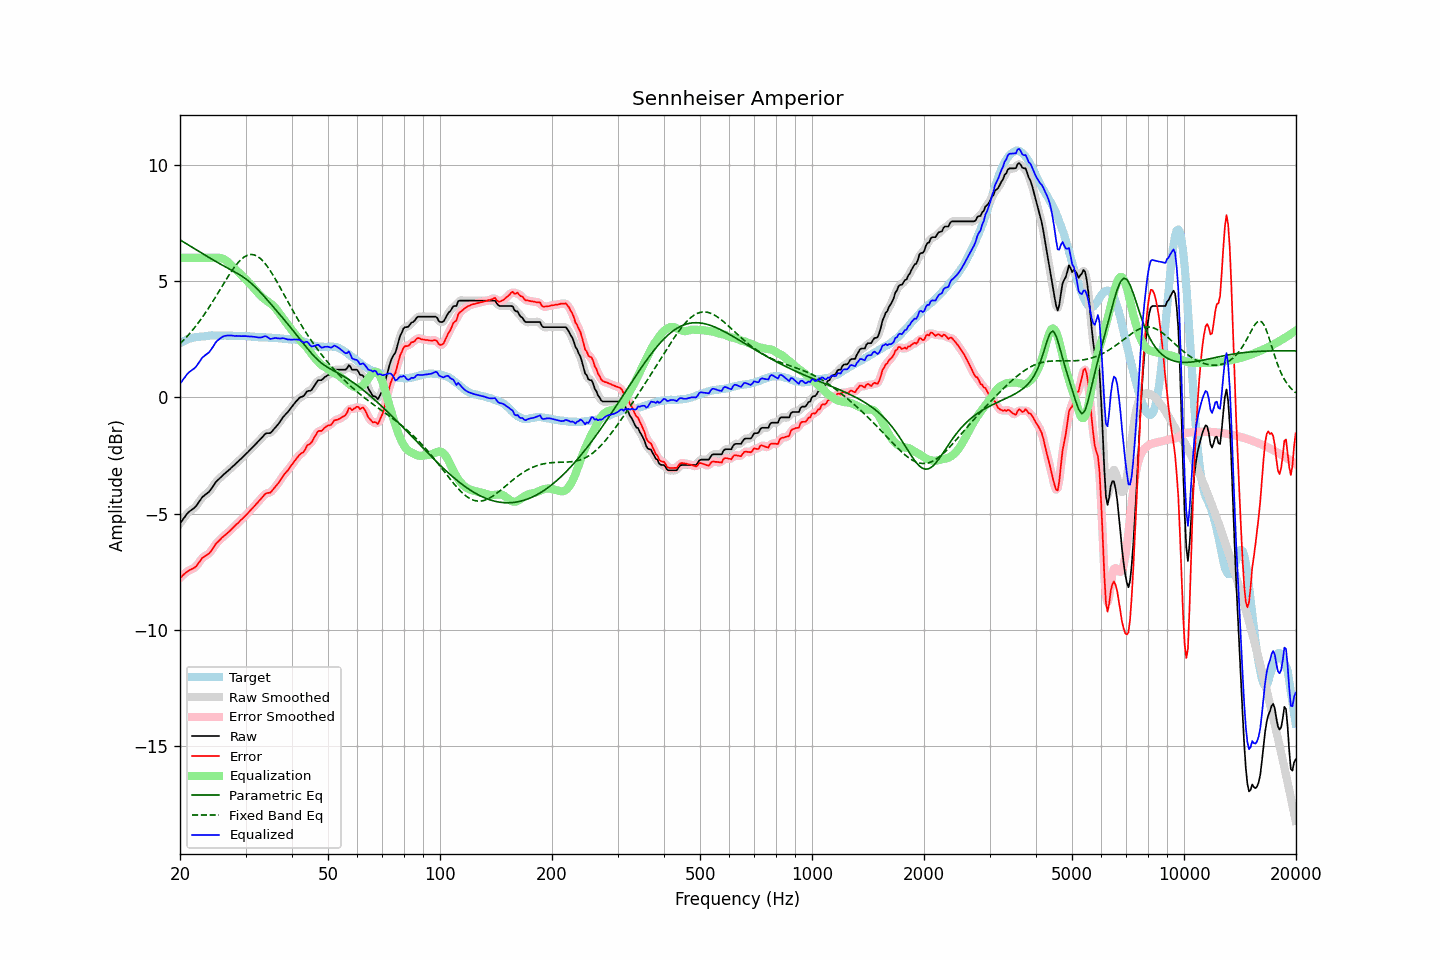

Source data for this figure (header and first rows):
frequency, raw, error, smoothed, error_smoothed, equalization, parametric_eq, fixed_band_eq, equalized_raw, equalized_smoothed, target
20.00, -5.42, -7.76, -5.43, -7.76, 6.00, 6.77, 2.31, 0.58, 0.57, 2.34
20.20, -5.33, -7.71, -5.32, -7.70, 6.00, 6.73, 2.38, 0.67, 0.68, 2.38
20.40, -5.23, -7.64, -5.23, -7.64, 6.00, 6.69, 2.44, 0.77, 0.77, 2.41
20.61, -5.14, -7.58, -5.13, -7.58, 6.00, 6.65, 2.52, 0.86, 0.87, 2.44
20.81, -5.04, -7.52, -5.04, -7.52, 6.00, 6.61, 2.59, 0.96, 0.96, 2.48
21.02, -4.96, -7.48, -4.96, -7.47, 6.00, 6.56, 2.67, 1.04, 1.04, 2.52
21.23, -4.90, -7.43, -4.90, -7.43, 6.00, 6.52, 2.74, 1.10, 1.10, 2.53
21.44, -4.85, -7.39, -4.85, -7.40, 6.00, 6.48, 2.83, 1.15, 1.15, 2.55
21.66, -4.80, -7.37, -4.80, -7.37, 6.00, 6.44, 2.91, 1.20, 1.20, 2.57
21.87, -4.75, -7.32, -4.74, -7.32, 6.00, 6.39, 2.99, 1.25, 1.26, 2.58
22.09, -4.68, -7.27, -4.67, -7.26, 6.00, 6.35, 3.08, 1.32, 1.33, 2.60
22.31, -4.58, -7.17, -4.58, -7.18, 6.00, 6.31, 3.17, 1.42, 1.42, 2.60
22.54, -4.48, -7.09, -4.48, -7.08, 6.00, 6.27, 3.26, 1.52, 1.52, 2.60
22.76, -4.38, -6.99, -4.38, -6.99, 6.00, 6.22, 3.36, 1.62, 1.62, 2.61
22.99, -4.28, -6.89, -4.29, -6.91, 6.00, 6.18, 3.45, 1.72, 1.71, 2.61
23.22, -4.23, -6.85, -4.22, -6.85, 6.00, 6.14, 3.56, 1.77, 1.78, 2.62
23.45, -4.17, -6.80, -4.17, -6.80, 6.00, 6.10, 3.66, 1.83, 1.83, 2.63
23.69, -4.12, -6.76, -4.12, -6.77, 6.00, 6.06, 3.76, 1.88, 1.88, 2.64
23.92, -4.07, -6.72, -4.06, -6.71, 6.00, 6.02, 3.86, 1.93, 1.94, 2.65
24.16, -3.98, -6.64, -3.98, -6.64, 6.00, 5.98, 3.97, 2.02, 2.02, 2.66
24.40, -3.88, -6.55, -3.88, -6.55, 6.00, 5.94, 4.08, 2.12, 2.12, 2.67
24.65, -3.78, -6.44, -3.77, -6.44, 6.01, 5.90, 4.19, 2.23, 2.23, 2.66
24.89, -3.67, -6.33, -3.68, -6.34, 6.01, 5.86, 4.30, 2.34, 2.33, 2.66
25.14, -3.59, -6.25, -3.59, -6.25, 6.01, 5.82, 4.42, 2.42, 2.42, 2.66
25.39, -3.53, -6.19, -3.52, -6.18, 6.01, 5.78, 4.53, 2.48, 2.49, 2.66
25.65, -3.46, -6.12, -3.46, -6.11, 6.00, 5.74, 4.65, 2.54, 2.54, 2.66
25.91, -3.39, -6.04, -3.39, -6.05, 5.98, 5.70, 4.76, 2.59, 2.59, 2.65
26.16, -3.33, -5.99, -3.33, -5.98, 5.95, 5.66, 4.87, 2.62, 2.62, 2.66
26.43, -3.27, -5.93, -3.27, -5.92, 5.91, 5.63, 4.99, 2.64, 2.65, 2.66
26.69, -3.21, -5.87, -3.21, -5.87, 5.87, 5.59, 5.10, 2.66, 2.66, 2.66
26.96, -3.15, -5.81, -3.15, -5.81, 5.81, 5.55, 5.21, 2.66, 2.66, 2.66
27.23, -3.09, -5.75, -3.09, -5.74, 5.75, 5.51, 5.31, 2.66, 2.66, 2.66
27.50, -3.02, -5.67, -3.02, -5.68, 5.68, 5.48, 5.42, 2.66, 2.66, 2.65
27.77, -2.96, -5.60, -2.96, -5.60, 5.61, 5.44, 5.52, 2.65, 2.65, 2.64
28.05, -2.90, -5.54, -2.90, -5.54, 5.54, 5.40, 5.61, 2.64, 2.65, 2.64
28.33, -2.83, -5.46, -2.83, -5.47, 5.47, 5.36, 5.70, 2.65, 2.64, 2.63
28.62, -2.77, -5.41, -2.77, -5.40, 5.41, 5.32, 5.79, 2.64, 2.64, 2.64
28.90, -2.70, -5.34, -2.70, -5.34, 5.34, 5.28, 5.86, 2.64, 2.64, 2.64
29.19, -2.64, -5.27, -2.64, -5.27, 5.27, 5.24, 5.93, 2.63, 2.64, 2.63
29.48, -2.57, -5.21, -2.57, -5.20, 5.20, 5.19, 5.99, 2.64, 2.64, 2.64
29.78, -2.50, -5.14, -2.50, -5.14, 5.14, 5.14, 6.04, 2.64, 2.63, 2.64
30.08, -2.43, -5.07, -2.43, -5.07, 5.07, 5.09, 6.08, 2.64, 2.63, 2.64
30.38, -2.37, -5.00, -2.37, -5.00, 4.99, 5.04, 6.12, 2.62, 2.63, 2.63
30.68, -2.30, -4.92, -2.30, -4.92, 4.92, 4.98, 6.13, 2.62, 2.62, 2.62
30.99, -2.23, -4.84, -2.23, -4.85, 4.85, 4.93, 6.15, 2.62, 2.62, 2.61
31.30, -2.16, -4.77, -2.16, -4.77, 4.77, 4.86, 6.14, 2.61, 2.61, 2.61
31.61, -2.09, -4.70, -2.09, -4.70, 4.70, 4.80, 6.13, 2.61, 2.61, 2.61
31.93, -2.02, -4.62, -2.02, -4.62, 4.62, 4.73, 6.10, 2.60, 2.60, 2.60
32.24, -1.95, -4.54, -1.95, -4.54, 4.53, 4.67, 6.07, 2.59, 2.58, 2.59
32.57, -1.88, -4.47, -1.88, -4.47, 4.45, 4.59, 6.03, 2.58, 2.58, 2.59
32.89, -1.81, -4.39, -1.81, -4.39, 4.38, 4.52, 5.97, 2.57, 2.58, 2.59
33.22, -1.73, -4.31, -1.72, -4.31, 4.32, 4.45, 5.91, 2.59, 2.59, 2.58
33.55, -1.65, -4.23, -1.64, -4.23, 4.26, 4.37, 5.83, 2.61, 2.61, 2.58
33.89, -1.57, -4.15, -1.58, -4.16, 4.20, 4.29, 5.75, 2.63, 2.62, 2.58
34.23, -1.54, -4.12, -1.55, -4.13, 4.15, 4.22, 5.66, 2.61, 2.60, 2.58
34.57, -1.54, -4.11, -1.54, -4.11, 4.10, 4.14, 5.56, 2.56, 2.57, 2.57
34.92, -1.54, -4.10, -1.52, -4.09, 4.05, 4.06, 5.46, 2.51, 2.53, 2.57
35.27, -1.48, -4.04, -1.48, -4.04, 4.00, 3.98, 5.35, 2.52, 2.52, 2.56
35.62, -1.40, -3.95, -1.41, -3.96, 3.94, 3.90, 5.24, 2.54, 2.53, 2.55
35.97, -1.32, -3.87, -1.32, -3.87, 3.87, 3.82, 5.13, 2.55, 2.55, 2.55
... 635 more rows
